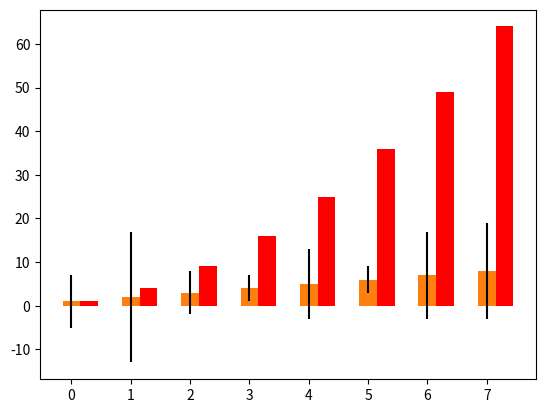
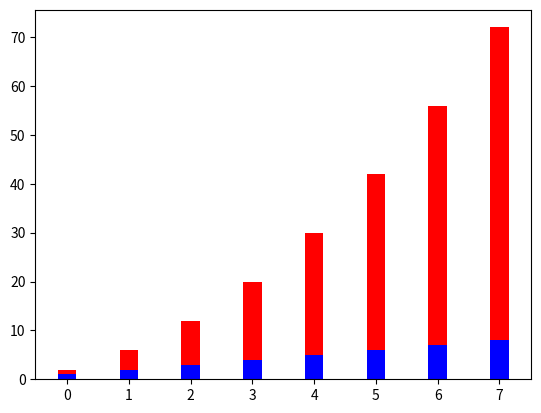
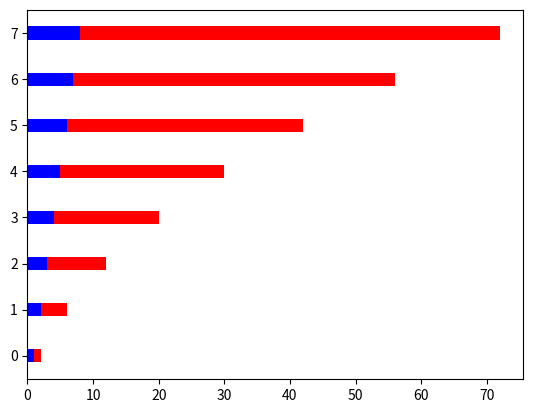

Write the Python code that produced these figures, in order.
import matplotlib as mpl
print(mpl.get_backend())

import matplotlib.pyplot as plt
print(plt.plot)


import numpy as np


linear_data = np.array([1,2,3,4,5,6,7,8])
exponential_data = linear_data**2

plt.figure()
xvals = range(len(linear_data))
plt.bar(xvals, linear_data, width = 0.3)





new_xvals = []

# plot another set of bars, adjusting the new xvals to make up for the first set of bars plotted
for item in xvals:
    new_xvals.append(item+0.3)

plt.bar(new_xvals, exponential_data, width = 0.3 ,color='red')





from random import randint
linear_err = [randint(0,15) for x in range(len(linear_data))]

# This will plot a new set of bars with errorbars using the list of random error values
plt.bar(xvals, linear_data, width = 0.3, yerr=linear_err)




# stacked bar charts are also possible
plt.figure()
xvals = range(len(linear_data))
plt.bar(xvals, linear_data, width = 0.3, color='b')
plt.bar(xvals, exponential_data, width = 0.3, bottom=linear_data, color='r')




# or use barh for horizontal bar charts
plt.figure()
xvals = range(len(linear_data))
plt.barh(xvals, linear_data, height = 0.3, color='b')
plt.barh(xvals, exponential_data, height = 0.3, left=linear_data, color='r')











plt.show()
print("完了")
